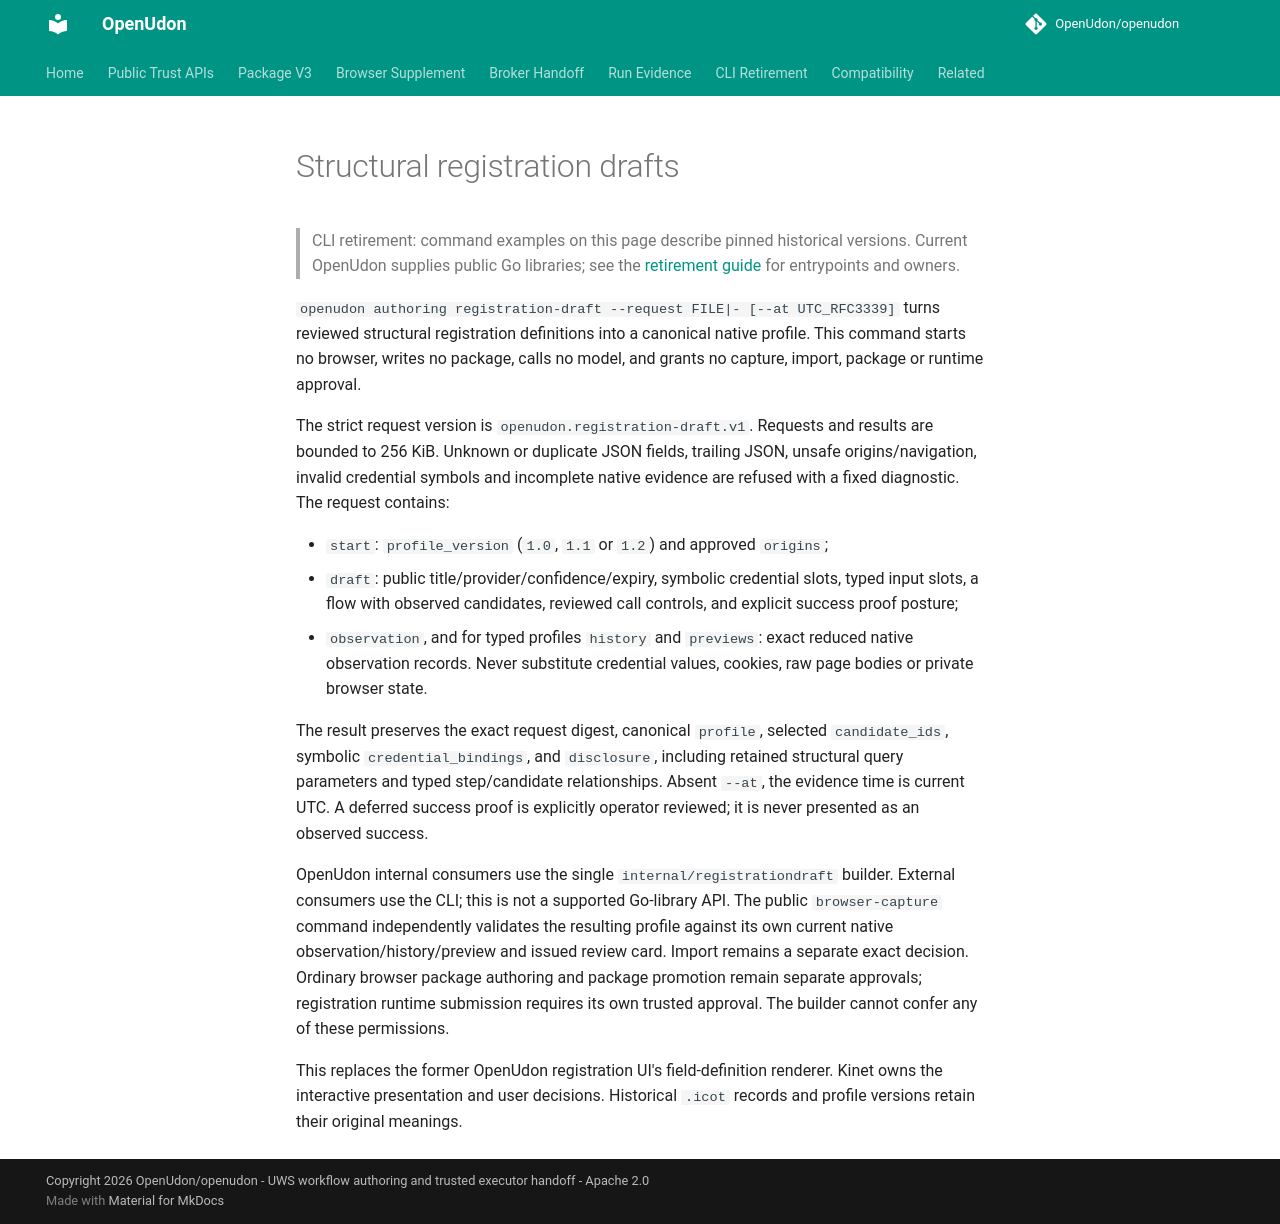

repository: OpenUdon/openudon · page: registration-draft/index.html · generator: mkdocs

# Structural registration drafts

> CLI retirement: command examples on this page describe pinned historical
> versions. Current OpenUdon supplies public Go libraries; see the
> [retirement guide](legacy-cli-retirement.md) for entrypoints and owners.

`openudon authoring registration-draft --request FILE|- [--at UTC_RFC3339]`
turns reviewed structural registration definitions into a canonical native
profile. This command starts no browser, writes no package, calls no model,
and grants no capture, import, package or runtime approval.

The strict request version is `openudon.registration-draft.v1`. Requests and
results are bounded to 256 KiB. Unknown or duplicate JSON fields, trailing
JSON, unsafe origins/navigation, invalid credential symbols and incomplete
native evidence are refused with a fixed diagnostic. The request contains:

- `start`: `profile_version` (`1.0`, `1.1` or `1.2`) and approved `origins`;
- `draft`: public title/provider/confidence/expiry, symbolic credential slots,
  typed input slots, a flow with observed candidates, reviewed call controls,
  and explicit success proof posture;
- `observation`, and for typed profiles `history` and `previews`: exact reduced
  native observation records. Never substitute credential values, cookies,
  raw page bodies or private browser state.

The result preserves the exact request digest, canonical `profile`, selected
`candidate_ids`, symbolic `credential_bindings`, and `disclosure`, including
retained structural query parameters and typed step/candidate relationships.
Absent `--at`, the evidence time is current UTC. A deferred success proof is
explicitly operator reviewed; it is never presented as an observed success.

OpenUdon internal consumers use the single `internal/registrationdraft` builder.
External consumers use the CLI; this is not a supported Go-library API.
The public `browser-capture` command independently validates the resulting
profile against its own current native observation/history/preview and issued
review card. Import remains a separate exact decision. Ordinary browser
package authoring and package promotion remain separate approvals; registration
runtime submission requires its own trusted approval. The builder cannot confer
any of these permissions.

This replaces the former OpenUdon registration UI's field-definition renderer.
Kinet owns the interactive presentation and user decisions. Historical `.icot`
records and profile versions retain their original meanings.
